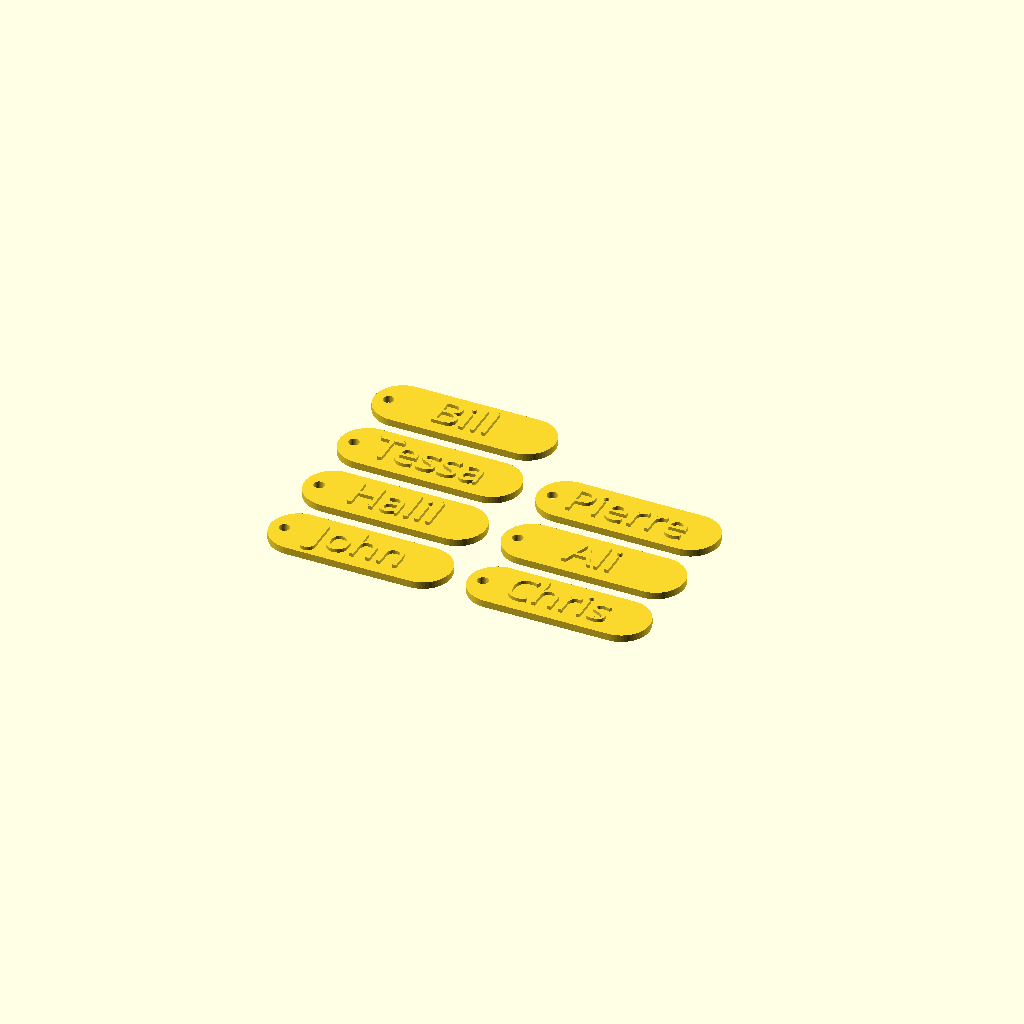
Cell 1: the model at its default parameters.
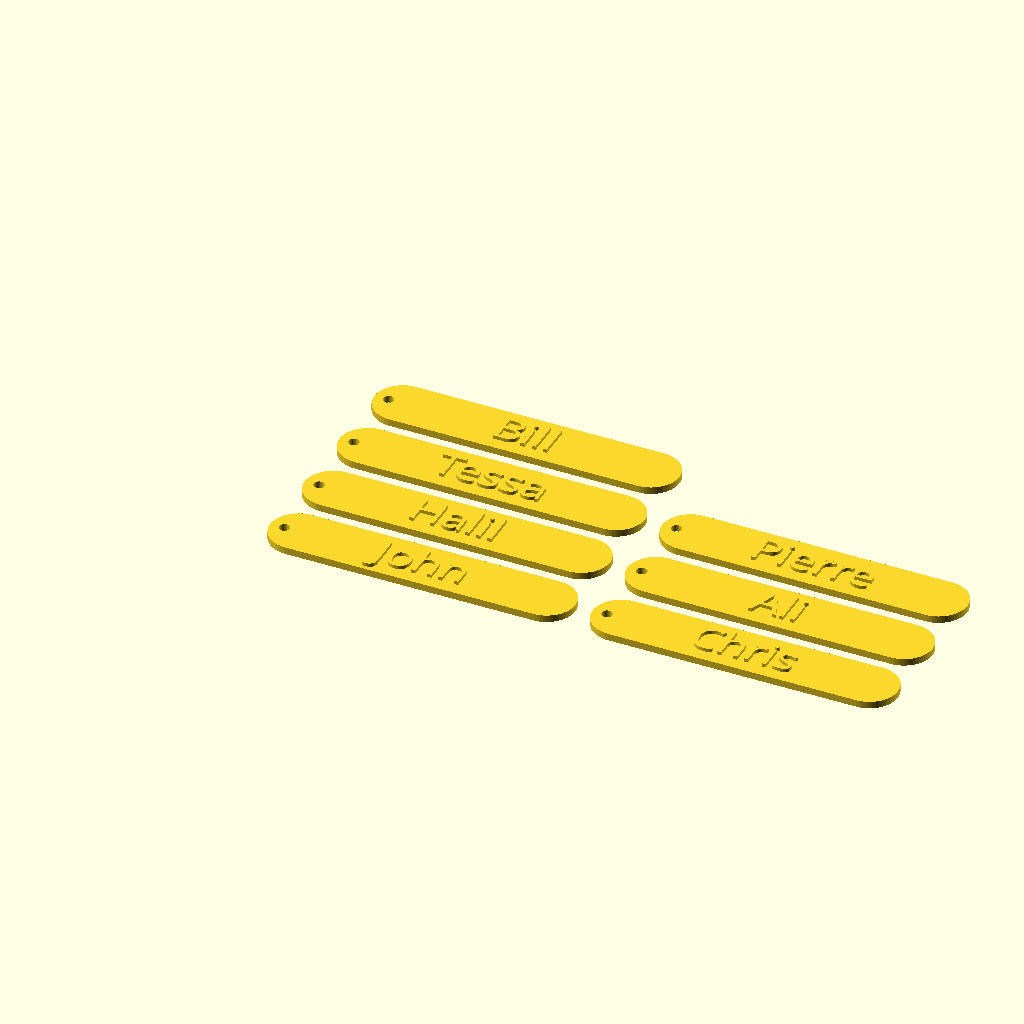
Cell 2: the same model with length = 70.
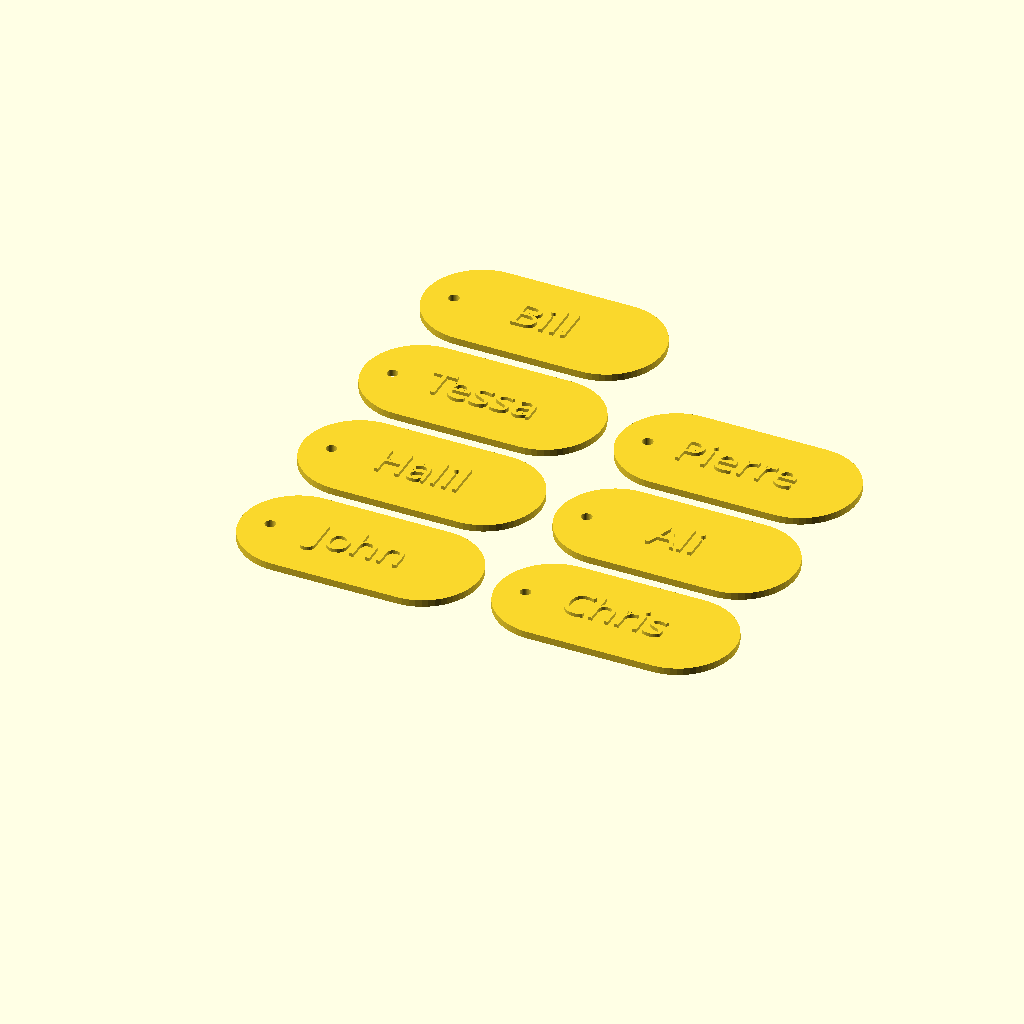
Cell 3: the same model with radius = 16.
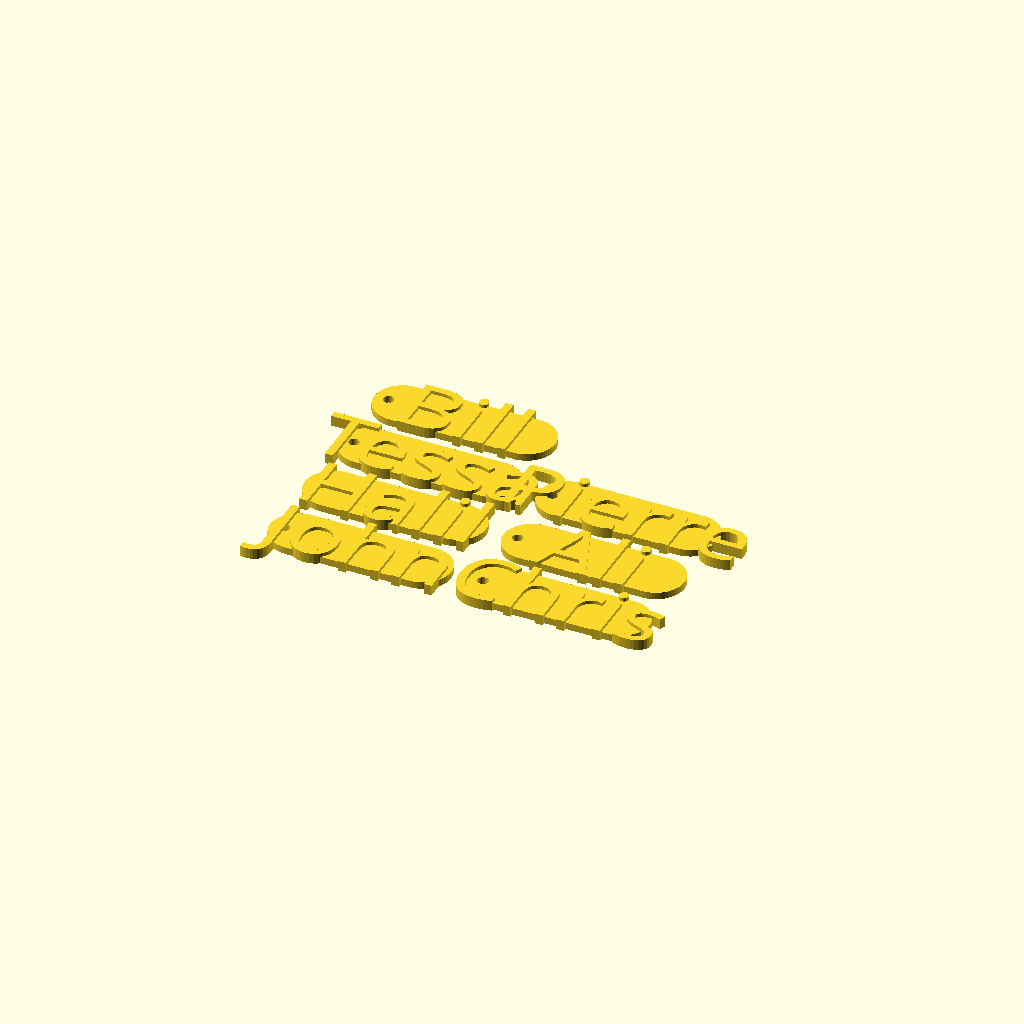
Cell 4: textSize = 18 (everything else at default).
One fixed orthographic camera (rotation 55°, 0°, 25°; colour scheme Cornfield) for every cell.
Source of the model, inputs/thingiverse/files/thing-3130219/files/sign.scad:
length    = 35;
radius    = 8;
hole      = 1.5;
textSize = 9; 
textHeight  = 1;
thickness = 2;
resulution= 60;
fontName = "Segoe Print:style=Regular";
names = ["John","Halil","Tessa","Bill","Chris","Ali","Pierre"];
perRow = 4;
deltaY = (radius*2)+5;
deltaX = length + 2* radius + 5;


for(i=[0 : 1 : len(names) - 1]){
    echo();
    dx = floor(i/perRow)*deltaX;
    dy = (i%perRow)*deltaY;
    echo(dx);
    echo(dy);
    union(){
    translate([dx+(length/2),dy-(textSize/2),0]) linear_extrude(thickness+textHeight) text(names[i], font = fontName, size = textSize,halign = "center");
        
    linear_extrude(thickness) difference(){
        hull() {
            translate([dx+length,dy,0]) circle(radius,$fn=resulution);
            translate([dx,dy,0]) circle(radius,$fn=resulution);
            };
        translate([dx-(radius/2),dy,0]) circle(hole,$fn=resulution);
    };
    };
    
};
Parameter table extracted from the source (name, type, default, range or options):
length: number, default 35
radius: number, default 8
hole: number, default 1.5
textSize: number, default 9
textHeight: number, default 1
thickness: number, default 2
resulution: number, default 60
fontName: string, default "Segoe Print:style=Regular"
perRow: number, default 4
